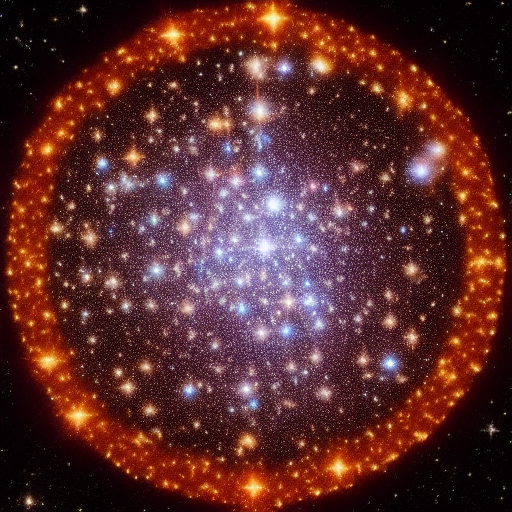
Generation parameters embedded in this image by AUTOMATIC1111 Stable Diffusion web UI or a fork of it (Forge, ...) (PNG 'parameters' text chunk):
Cosmic beehive, a densely populated star cluster where stars buzz around, creating a hive of celestial activity in the vastness of space.
Steps: 20, Sampler: Euler a, CFG scale: 7, Seed: 864664114, Size: 512x512, Model hash: 6ce0161689, Model: v1-5-pruned-emaonly